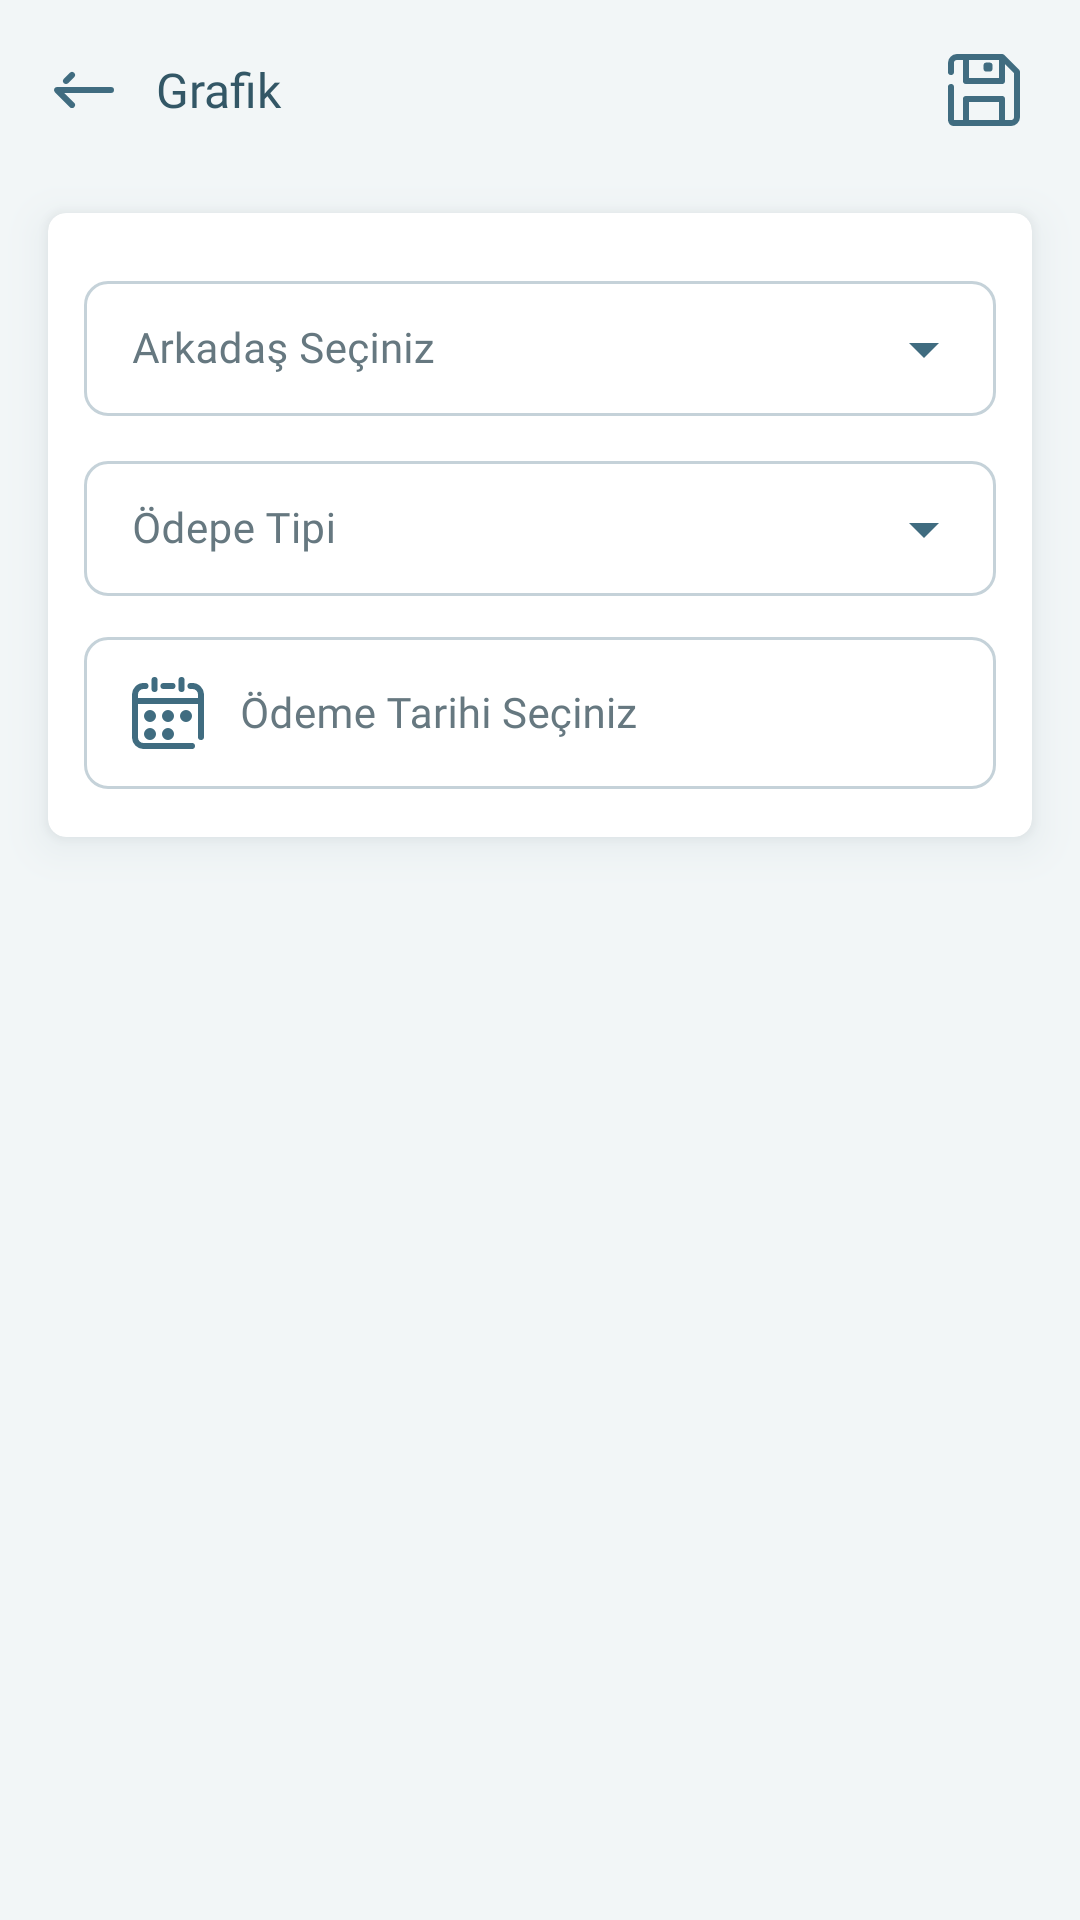

Reconstruct the res/layout file that produces this screen, plus the resources it refers to.
<!-- AndroidManifest.xml: application theme MaterialTheme.NoActionBar.Light -->
<!-- res/layout/fragment_graph.xml -->
<?xml version="1.0" encoding="utf-8"?>
<LinearLayout xmlns:android="http://schemas.android.com/apk/res/android"
    xmlns:app="http://schemas.android.com/apk/res-auto"
    xmlns:tools="http://schemas.android.com/tools"
    android:layout_width="match_parent"
    android:layout_height="match_parent"
    android:background="?thBack"
    android:orientation="vertical">

    <com.google.android.material.appbar.AppBarLayout
        android:layout_width="match_parent"
        android:layout_height="@dimen/app_bar_size"
        android:theme="@style/AppTheme.AppBarOverlay"
        app:elevation="0dp">

        <com.google.android.material.appbar.MaterialToolbar
            android:layout_width="match_parent"
            android:layout_height="match_parent"
            android:background="?thBack"

            android:minHeight="?attr/actionBarSize"
            app:popupTheme="@style/AppTheme.PopupOverlay">

            <RelativeLayout
                android:layout_width="match_parent"
                android:layout_height="match_parent">

                <ImageView
                    android:id="@+id/toolbarImage"
                    style="@style/toolbarImage"
                    android:contentDescription="@string/todo" />

                <TextView
                    style="@style/toolbarTitleText"
                    android:layout_toEndOf="@+id/toolbarImage"
                    android:text="@string/grafikler" />
                <ImageButton
                    android:id="@+id/imgShow"
                    android:layout_width="24dp"
                    android:layout_height="24dp"
                    android:layout_alignParentEnd="true"
                    android:layout_centerInParent="true"
                    android:layout_marginEnd="20dp"
                    android:background="@drawable/ic_save"
                    tools:ignore="ContentDescription" />
            </RelativeLayout>

        </com.google.android.material.appbar.MaterialToolbar>

    </com.google.android.material.appbar.AppBarLayout>

    <com.google.android.material.progressindicator.LinearProgressIndicator
        android:id="@+id/pgBar"
        android:layout_width="match_parent"
        android:layout_height="wrap_content"
        android:indeterminate="true"
        android:visibility="invisible"
        app:indicatorColor="@color/lightSuccess"
        app:trackCornerRadius="20dp" />


    <com.google.android.material.card.MaterialCardView
        android:id="@+id/detay"
        style="@style/myCard"
        android:layout_width="match_parent"
        android:layout_height="wrap_content">

        <LinearLayout
            style="@style/linearLayoutVertical"
            android:layout_width="match_parent"
            android:layout_height="match_parent">
            <com.google.android.material.textfield.TextInputLayout
                android:id="@+id/tilarkadas"
                style="@style/textInputLayoutStyleDrop"
                android:layout_width="match_parent"
                android:layout_height="@dimen/textInputHeight"
                android:layout_marginTop="4dp"
                android:hint="@string/arkadas_sec"
                app:endIconTint="?thText">

                <AutoCompleteTextView
                    android:id="@+id/spinnerArkadas"
                    style="@style/r14"
                    android:layout_width="match_parent"
                    android:layout_height="wrap_content"
                    android:inputType="none"
                    tools:ignore="LabelFor" />

            </com.google.android.material.textfield.TextInputLayout>

            <com.google.android.material.textfield.TextInputLayout
                android:id="@+id/tilodemeTip"
                style="@style/textInputLayoutStyleDrop"
                android:layout_width="match_parent"
                android:layout_height="@dimen/textInputHeight"
                android:layout_marginTop="4dp"
                android:hint="@string/odeme_tipi"
                app:endIconTint="?thText">

                <AutoCompleteTextView
                    android:id="@+id/spinnerOdeme"
                    style="@style/r14"
                    android:layout_width="match_parent"
                    android:layout_height="wrap_content"
                    android:inputType="none"
                    tools:ignore="LabelFor" />

            </com.google.android.material.textfield.TextInputLayout>
            <com.google.android.material.textfield.TextInputLayout
                android:id="@+id/tilSelectDate"
                style="@style/textInputLayoutStyle"
                android:layout_width="match_parent"
                android:layout_height="@dimen/textInputHeight"
                android:layout_marginTop="4dp"
                android:layout_marginBottom="4dp"
                android:hint="@string/odemetarih">

                <com.google.android.material.textfield.TextInputEditText
                    android:id="@+id/selectDate"
                    style="@style/r14"
                    android:focusable="false"
                    android:drawableStart="@drawable/ic_calendar"
                    android:drawablePadding="12dp"
                    android:layout_width="match_parent"
                    android:layout_height="wrap_content"
                    />
            </com.google.android.material.textfield.TextInputLayout>

        </LinearLayout>

    </com.google.android.material.card.MaterialCardView>
    <com.github.mikephil.charting.charts.PieChart
        android:id="@+id/chartView"
        android:visibility="gone"
        android:layout_width="match_parent"
        android:layout_height="match_parent"
        android:layout_marginStart="16dp"
        android:layout_marginEnd="16dp"
        android:layout_marginTop="16dp"
        android:layout_marginBottom="16dp">

    </com.github.mikephil.charting.charts.PieChart>
</LinearLayout>
<!-- resources referenced by this layout -->
<resources>
  <color name="lightSuccess">#17996E</color>
  <dimen name="app_bar_size">60dp</dimen>
  <dimen name="textInputHeight">56dp</dimen>
  <string name="arkadas_sec">Arkadaş Seçiniz</string>
  <string name="grafikler">Grafik</string>
  <string name="odeme_tipi">Ödepe Tipi</string>
  <string name="odemetarih">Ödeme Tarihi Seçiniz</string>
  <string name="todo">TODO</string>
  <style name="AppTheme.AppBarOverlay" parent="ThemeOverlay.AppCompat.Light" />
  <style name="AppTheme.PopupOverlay" parent="ThemeOverlay.AppCompat.Light" />
  <style name="linearLayoutVertical">
          <item name="android:layout_margin">@dimen/pd_card</item>
          <item name="android:orientation">vertical</item>
      </style>
  <style name="r14" parent="TextAppearance.AppCompat" tools:keep="@style/r14">
          <item name="android:textColor">?thText</item>
          <item name="android:textSize">14sp</item>
          <item name="android:fontFamily">@font/roboto</item>
      </style>
  <style name="toolbarImage">
          <item name="android:layout_width">wrap_content</item>
          <item name="android:layout_height">wrap_content</item>
          <item name="android:background">@drawable/ic_arrow_left_long</item>
          <item name="android:layout_centerInParent">true</item>
          <item name="android:layout_alignParentStart">true</item>
          <item name="iconTint">?thTextHeader</item>
      </style>
  <style name="toolbarTitleText" parent="TextAppearance.AppCompat">
          <item name="android:layout_width">wrap_content</item>
          <item name="android:layout_height">wrap_content</item>
          <item name="android:textColor">?thTextHeader</item>
          <item name="android:textSize">16sp</item>
          <item name="android:fontFamily">@font/roboto_bold</item>
          <item name="android:paddingStart">12dp</item>
          <item name="android:paddingEnd">4dp</item>
          <item name="android:layout_centerInParent">true</item>
      </style>
  <dimen name="pd_card">12dp</dimen>
  <dimen name="mr">16dp</dimen>
  <dimen name="mrTopBottom">7dp</dimen>
  <style name="cursorTheme" parent="ThemeOverlay.MaterialComponents.TextInputEditText.OutlinedBox">
          <item name="colorControlActivated">?thColorAccent</item>
      </style>
  <style name="AppTheme.Widget.ActionButton" parent="@style/Widget.AppCompat.ActionButton">
          <item name="textAllCaps">false</item>
      </style>
  <color name="lightCardBorder">#33406B80</color>
  <color name="lightPrimary">#20A1DA</color>
  <color name="lightAccent">#20A1DA</color>
  <color name="lightBack">#F2F6F7</color>
  <color name="lightText">#406C80</color>
  <color name="lightHeaderText">#335766</color>
  <color name="lightSubText">#667880</color>
  <color name="lightCardBack">#FFFFFF</color>
  <color name="lightWarning">#D99B21</color>
  <color name="lightError">#D95757</color>
  <color name="lightStroke">#1A406B80</color>
  <color name="lightShadow">#80406B80</color>
  <color name="lightTertiary">#D97D21</color>
  <style name="BaseBottomSheetDialog" parent="@style/Theme.Design.Light.BottomSheetDialog">
          <item name="android:windowIsFloating">false</item>
          <item name="bottomSheetStyle">@style/BottomSheet</item>
      </style>
  <style name="BottomSheet" parent="@style/Widget.Design.BottomSheet.Modal">
          <item name="android:background">@drawable/rounded_dialog</item>
          <item name="behavior_peekHeight">512dp</item>
      </style>
  <!-- drawable rounded_dialog (drawable) -->
  <?xml version="1.0" encoding="utf-8"?>
  <shape xmlns:android="http://schemas.android.com/apk/res/android"
      android:shape="rectangle">
      <corners
          android:topLeftRadius="16dp"
          android:topRightRadius="16dp" />
      <padding android:top="12dp" />
      <solid android:color="?thBack" />
  </shape>
</resources>
